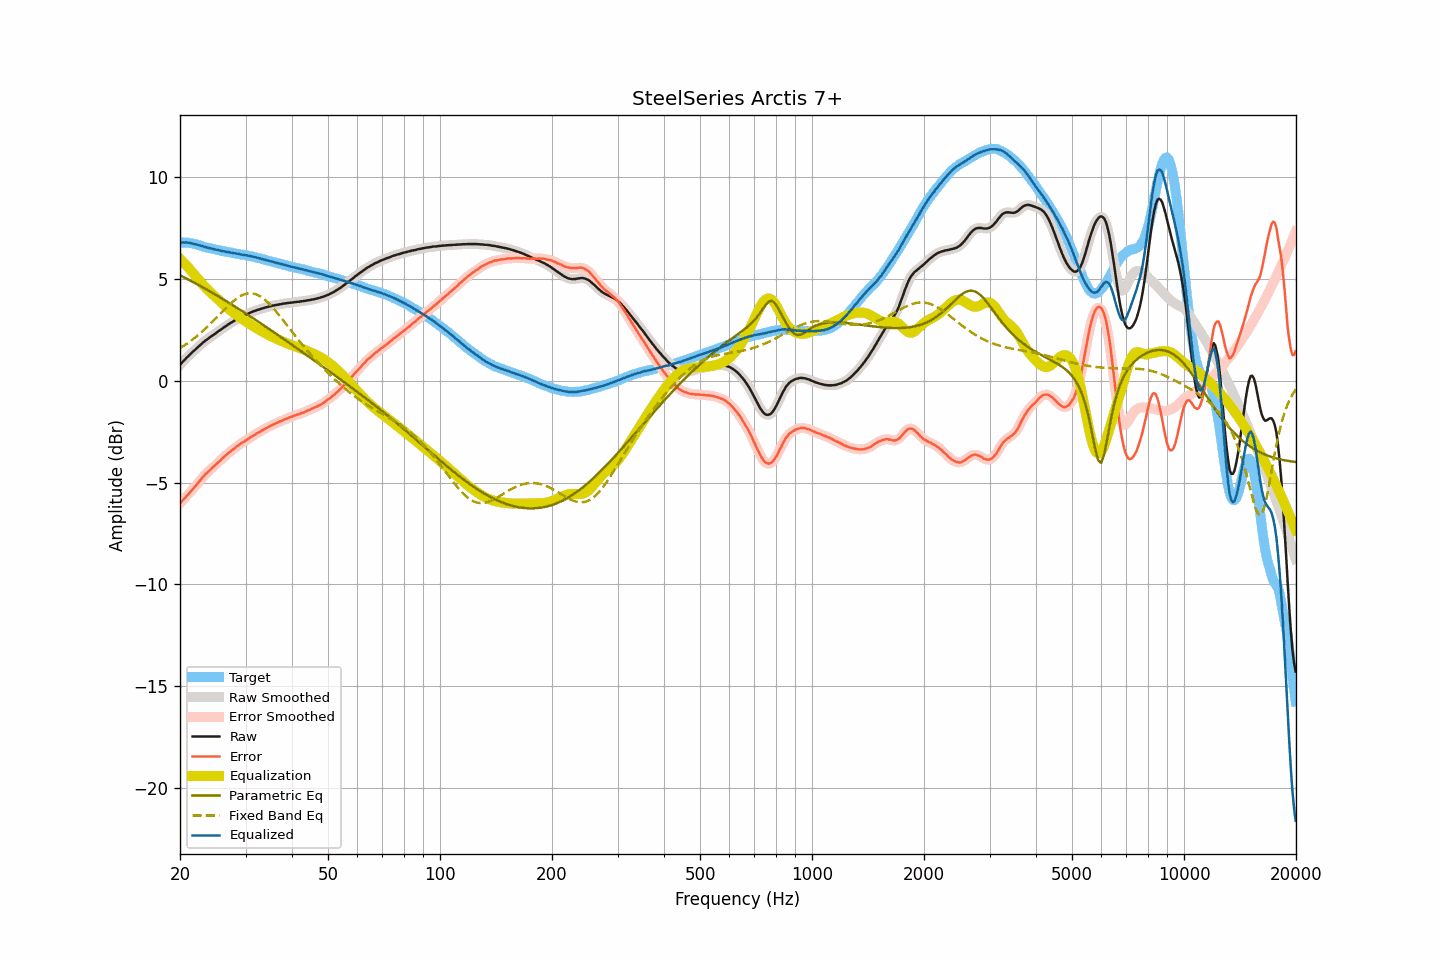

The table this chart was drawn from, first rows:
frequency, raw, smoothed, error, error_smoothed, equalization, parametric_eq, fixed_band_eq, equalized_raw, equalized_smoothed, target
20.00, 0.78, 0.78, -6.01, -6.01, 6.00, 5.19, 1.61, 6.79, 6.79, 6.80
20.20, 0.87, 0.88, -5.92, -5.92, 5.92, 5.15, 1.66, 6.80, 6.80, 6.80
20.40, 0.97, 0.96, -5.83, -5.84, 5.84, 5.11, 1.71, 6.80, 6.80, 6.80
20.61, 1.04, 1.05, -5.75, -5.75, 5.75, 5.07, 1.76, 6.80, 6.80, 6.80
20.81, 1.14, 1.13, -5.66, -5.67, 5.67, 5.03, 1.81, 6.80, 6.80, 6.80
21.02, 1.20, 1.21, -5.59, -5.58, 5.58, 4.99, 1.87, 6.79, 6.79, 6.80
21.23, 1.28, 1.28, -5.49, -5.50, 5.49, 4.95, 1.92, 6.78, 6.78, 6.78
21.44, 1.36, 1.36, -5.41, -5.41, 5.40, 4.90, 1.98, 6.76, 6.76, 6.77
21.66, 1.43, 1.43, -5.31, -5.31, 5.31, 4.86, 2.04, 6.75, 6.75, 6.75
21.87, 1.51, 1.51, -5.22, -5.22, 5.22, 4.82, 2.10, 6.73, 6.73, 6.72
22.09, 1.58, 1.58, -5.14, -5.13, 5.13, 4.78, 2.17, 6.70, 6.71, 6.71
22.31, 1.66, 1.65, -5.03, -5.03, 5.03, 4.73, 2.23, 6.69, 6.68, 6.68
22.54, 1.72, 1.73, -4.94, -4.94, 4.94, 4.69, 2.30, 6.66, 6.66, 6.66
22.76, 1.80, 1.79, -4.85, -4.84, 4.84, 4.65, 2.37, 6.64, 6.64, 6.64
22.99, 1.86, 1.86, -4.75, -4.75, 4.75, 4.60, 2.44, 6.62, 6.62, 6.61
23.22, 1.92, 1.93, -4.66, -4.66, 4.67, 4.56, 2.51, 6.59, 6.59, 6.58
23.45, 1.99, 1.99, -4.56, -4.57, 4.58, 4.51, 2.58, 6.58, 6.57, 6.56
23.69, 2.04, 2.05, -4.51, -4.50, 4.50, 4.47, 2.66, 6.54, 6.55, 6.55
23.92, 2.11, 2.11, -4.42, -4.42, 4.42, 4.42, 2.74, 6.53, 6.53, 6.53
24.16, 2.17, 2.16, -4.35, -4.35, 4.35, 4.38, 2.81, 6.51, 6.51, 6.52
24.40, 2.22, 2.22, -4.28, -4.28, 4.27, 4.33, 2.89, 6.49, 6.49, 6.50
24.65, 2.27, 2.27, -4.20, -4.20, 4.20, 4.29, 2.97, 6.48, 6.47, 6.48
24.89, 2.33, 2.33, -4.13, -4.13, 4.13, 4.24, 3.05, 6.45, 6.46, 6.45
25.14, 2.39, 2.39, -4.06, -4.06, 4.05, 4.19, 3.13, 6.44, 6.44, 6.44
25.39, 2.45, 2.44, -3.98, -3.98, 3.98, 4.15, 3.21, 6.43, 6.42, 6.42
25.65, 2.49, 2.50, -3.92, -3.91, 3.91, 4.10, 3.30, 6.40, 6.41, 6.41
25.91, 2.55, 2.56, -3.83, -3.83, 3.83, 4.05, 3.38, 6.39, 6.39, 6.38
26.16, 2.62, 2.61, -3.75, -3.76, 3.76, 4.01, 3.46, 6.38, 6.37, 6.37
26.43, 2.66, 2.67, -3.69, -3.69, 3.69, 3.96, 3.54, 6.36, 6.36, 6.36
26.69, 2.71, 2.72, -3.62, -3.62, 3.62, 3.91, 3.62, 6.34, 6.34, 6.34
26.96, 2.77, 2.77, -3.55, -3.56, 3.56, 3.86, 3.69, 6.33, 6.33, 6.33
27.23, 2.82, 2.82, -3.49, -3.49, 3.49, 3.81, 3.77, 6.31, 6.31, 6.31
27.50, 2.87, 2.87, -3.43, -3.43, 3.43, 3.76, 3.84, 6.30, 6.30, 6.30
27.77, 2.92, 2.92, -3.37, -3.37, 3.36, 3.71, 3.91, 6.28, 6.28, 6.28
28.05, 2.96, 2.97, -3.31, -3.30, 3.30, 3.66, 3.97, 6.27, 6.27, 6.27
28.33, 3.01, 3.01, -3.23, -3.24, 3.24, 3.61, 4.03, 6.26, 6.25, 6.25
28.62, 3.05, 3.06, -3.18, -3.18, 3.19, 3.56, 4.09, 6.24, 6.24, 6.24
28.90, 3.09, 3.10, -3.13, -3.13, 3.13, 3.51, 4.14, 6.23, 6.23, 6.23
29.19, 3.13, 3.13, -3.07, -3.08, 3.08, 3.46, 4.18, 6.21, 6.21, 6.20
29.48, 3.17, 3.17, -3.03, -3.03, 3.02, 3.41, 4.22, 6.20, 6.20, 6.20
29.78, 3.21, 3.22, -2.98, -2.97, 2.97, 3.36, 4.25, 6.18, 6.19, 6.19
30.08, 3.25, 3.25, -2.92, -2.92, 2.92, 3.31, 4.28, 6.17, 6.17, 6.18
30.38, 3.29, 3.29, -2.86, -2.87, 2.87, 3.26, 4.29, 6.16, 6.16, 6.16
30.68, 3.32, 3.33, -2.82, -2.81, 2.82, 3.21, 4.30, 6.14, 6.15, 6.14
30.99, 3.36, 3.36, -2.76, -2.76, 2.77, 3.16, 4.31, 6.13, 6.13, 6.12
31.30, 3.39, 3.39, -2.72, -2.72, 2.72, 3.10, 4.30, 6.11, 6.11, 6.11
31.61, 3.42, 3.43, -2.67, -2.67, 2.67, 3.05, 4.29, 6.09, 6.09, 6.10
31.93, 3.45, 3.45, -2.62, -2.62, 2.62, 3.00, 4.26, 6.07, 6.07, 6.08
32.24, 3.48, 3.48, -2.56, -2.57, 2.57, 2.95, 4.23, 6.06, 6.05, 6.04
32.57, 3.50, 3.51, -2.53, -2.52, 2.53, 2.89, 4.19, 6.03, 6.03, 6.03
32.89, 3.53, 3.53, -2.48, -2.48, 2.48, 2.84, 4.15, 6.01, 6.01, 6.02
33.22, 3.55, 3.55, -2.43, -2.44, 2.43, 2.79, 4.10, 5.99, 5.99, 5.99
33.55, 3.57, 3.58, -2.40, -2.39, 2.39, 2.74, 4.04, 5.96, 5.97, 5.97
33.89, 3.60, 3.60, -2.35, -2.35, 2.35, 2.68, 3.98, 5.95, 5.95, 5.95
34.23, 3.62, 3.62, -2.30, -2.30, 2.30, 2.63, 3.91, 5.93, 5.93, 5.93
34.57, 3.64, 3.65, -2.26, -2.26, 2.26, 2.58, 3.83, 5.91, 5.91, 5.90
34.92, 3.66, 3.67, -2.22, -2.22, 2.22, 2.52, 3.75, 5.89, 5.89, 5.88
35.27, 3.68, 3.68, -2.18, -2.18, 2.18, 2.47, 3.66, 5.87, 5.87, 5.87
35.62, 3.70, 3.70, -2.14, -2.14, 2.14, 2.41, 3.58, 5.85, 5.84, 5.84
35.97, 3.71, 3.72, -2.11, -2.11, 2.11, 2.36, 3.49, 5.82, 5.82, 5.82
... 635 more rows
